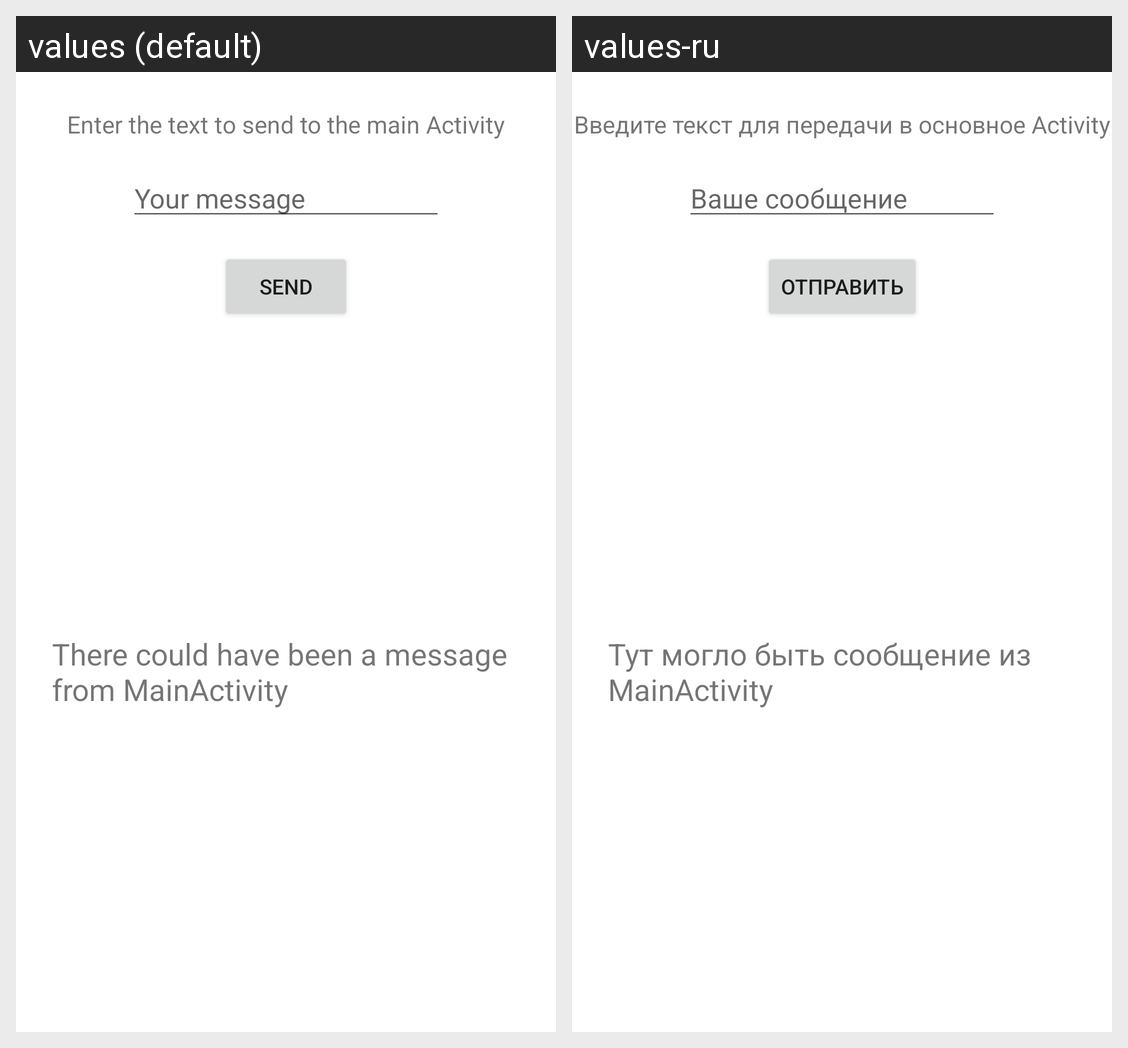

Here is an Android app screen in its default locale and in the app's own translations. Write out the translated-string differences for the strings that appear on this screen.
Android screen res/layout/activity_second.xml rendered under 2 locales, left to right: values (default), values-ru. Device: Nexus 5 (rendered at 1080×1920; each locale shown at half size, 540×960, under a caption strip naming it); theme Theme.Dolganov_Lesson2.
Strings drawn on this screen, with the default value and each locale's value (text and hints the layout hard-codes, and strings that could not be matched under every locale, appear in the picture but are not listed):

enterTextToSend
  values: Enter the text to send to the main Activity
  values-ru: Введите текст для передачи в основное Activity

yourMessage
  values: Your message
  values-ru: Ваше сообщение

sendButton
  values: Send
  values-ru: Отправить

hereCanBeMessage
  values: There could have been a message from MainActivity
  values-ru: Тут могло быть сообщение из MainActivity
